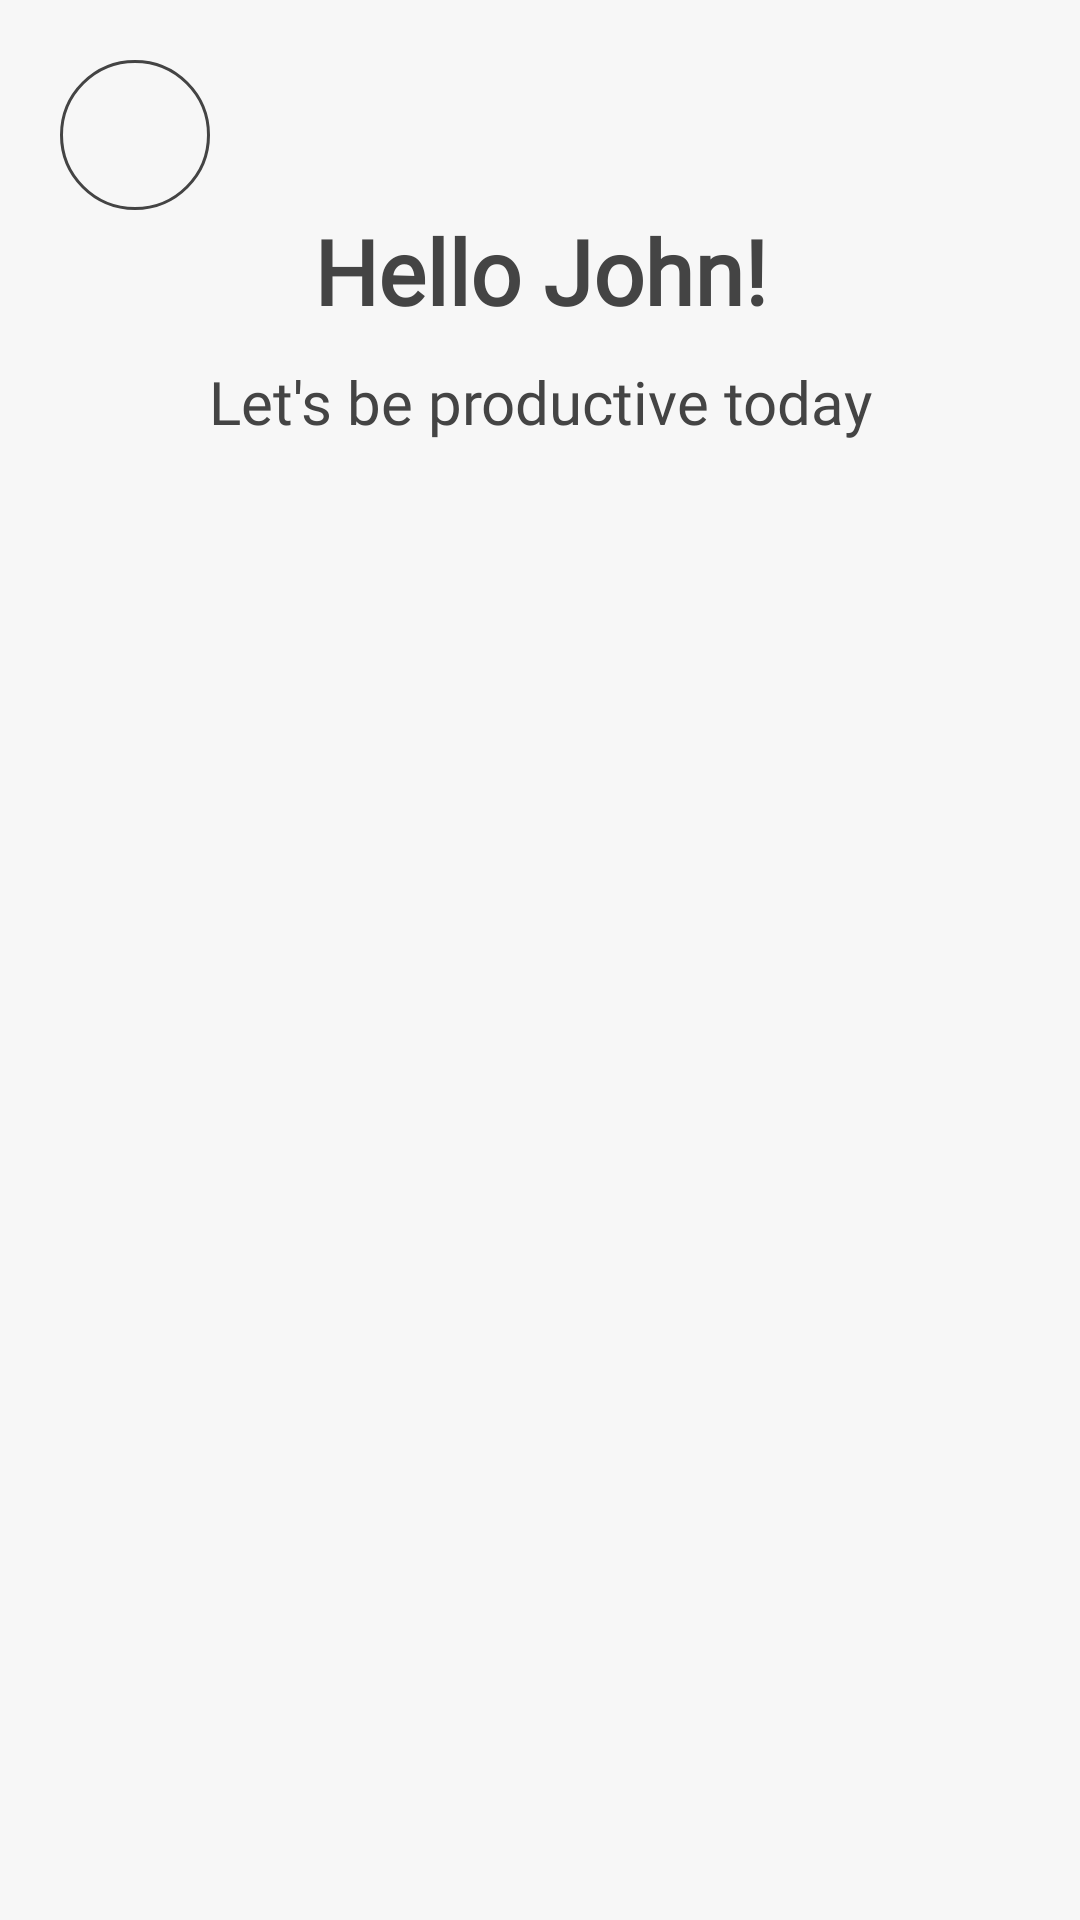

Reconstruct the res/layout file that produces this screen, plus the resources it refers to.
<!-- AndroidManifest.xml: application theme Theme.EpicNotes -->
<!-- res/layout/fragment_home.xml -->
<?xml version="1.0" encoding="utf-8"?>
<layout xmlns:android="http://schemas.android.com/apk/res/android"
    xmlns:app="http://schemas.android.com/apk/res-auto"
    xmlns:tools="http://schemas.android.com/tools">

    <data>

    </data>

    <androidx.constraintlayout.widget.ConstraintLayout
        android:layout_width="match_parent"
        android:layout_height="match_parent"
        android:background="@color/background"
        tools:context=".presentation.ui.home.HomeFragment">

        <FrameLayout
            android:id="@+id/user_image_fl"
            android:layout_width="wrap_content"
            android:layout_height="wrap_content"
            android:layout_marginTop="20dp"
            android:layout_marginStart="20dp"
            android:background="@drawable/profile_image_bg"
            app:layout_constraintStart_toStartOf="parent"
            app:layout_constraintTop_toTopOf="parent">
            <ImageView
                android:id="@+id/user_image"
                android:layout_width="50dp"
                android:layout_height="50dp"
                android:layout_gravity="center"
                android:src="@drawable/ic_round_person_24"/>
        </FrameLayout>

        <ImageButton
            android:layout_width="wrap_content"
            android:layout_height="wrap_content"
            android:backgroundTint="@color/transparent"
            android:src="@drawable/ic_round_search_24"
            android:layout_marginEnd="20dp"
            android:layout_marginTop="20dp"
            app:layout_constraintEnd_toEndOf="parent"
            app:layout_constraintTop_toTopOf="parent" />

        <TextView
            android:id="@+id/hello"
            android:layout_width="wrap_content"
            android:layout_height="wrap_content"
            android:fontFamily="@font/dmsans_bold"
            android:text="Hello John!"
            android:textColor="@color/text"
            android:textSize="30sp"
            android:textStyle="bold"
            app:layout_constraintEnd_toEndOf="parent"
            app:layout_constraintHorizontal_bias="0.5"
            app:layout_constraintStart_toStartOf="parent"
            app:layout_constraintTop_toBottomOf="@id/user_image_fl" />

        <TextView
            android:id="@+id/message"
            android:layout_width="wrap_content"
            android:layout_height="wrap_content"
            android:layout_marginTop="10dp"
            android:fontFamily="@font/dmsans_regular"
            android:text="@string/let_s_be_productive_today"
            android:textColor="@color/text"
            android:textSize="20sp"
            app:layout_constraintEnd_toEndOf="parent"
            app:layout_constraintHorizontal_bias="0.5"
            app:layout_constraintStart_toStartOf="parent"
            app:layout_constraintTop_toBottomOf="@+id/hello" />

        <TextView
            android:id="@+id/date"
            android:layout_width="wrap_content"
            android:layout_height="wrap_content"
            android:text="@string/date"
            android:fontFamily="@font/dmsans_regular"
            android:textColor="@color/text"
            android:textSize="20sp"
            android:visibility="gone"
            android:layout_marginTop="20dp"
            android:layout_marginStart="30dp"
            app:layout_constraintStart_toStartOf="parent"
            app:layout_constraintTop_toBottomOf="@+id/message" />

        <TextView
            android:id="@+id/no_tasks_tv"
            android:layout_width="match_parent"
            android:layout_height="wrap_content"
            android:layout_marginHorizontal="20dp"
            android:fontFamily="@font/dmsans_regular"
            android:gravity="center"
            android:maxLines="1"
            android:text="@string/press_the_button_below_to_add_tasks"
            android:textColor="@color/text"
            android:textSize="16sp"
            android:visibility="gone"
            app:layout_constraintBottom_toBottomOf="parent"
            app:layout_constraintEnd_toEndOf="parent"
            app:layout_constraintHorizontal_bias="0.5"
            app:layout_constraintStart_toStartOf="parent"
            app:layout_constraintTop_toBottomOf="@+id/message" />

        <androidx.recyclerview.widget.RecyclerView
            android:id="@+id/notes_rv"
            android:layout_width="match_parent"
            android:layout_height="0dp"
            android:layout_marginVertical="5dp"
            android:paddingHorizontal="20dp"
            android:layout_marginTop="10dp"
            app:layout_constraintBottom_toBottomOf="parent"
            app:layout_constraintEnd_toEndOf="parent"
            app:layout_constraintHorizontal_bias="0.5"
            app:layout_constraintStart_toStartOf="parent"
            app:layout_constraintTop_toBottomOf="@+id/date" />

    </androidx.constraintlayout.widget.ConstraintLayout>
</layout>
<!-- resources referenced by this layout -->
<resources>
  <color name="background">#F7F7F7</color>
  <color name="text">#444444</color>
  <color name="transparent">#00000000</color>
  <!-- drawable profile_image_bg (drawable) -->
  <?xml version="1.0" encoding="utf-8"?>
  <shape xmlns:android="http://schemas.android.com/apk/res/android">
      <solid android:color="@color/transparent"/>
      <stroke android:color="@color/text" android:width="1dp"/>
      <corners android:radius="40dp"/>
  </shape>
  <string name="date">Date</string>
  <string name="let_s_be_productive_today">Let\'s be productive today</string>
  <string name="press_the_button_below_to_add_tasks">Press the button below to add tasks!</string>
  <style name="Theme.EpicNotes" parent="Theme.MaterialComponents.DayNight.NoActionBar">
          
          <item name="colorPrimary">@color/text</item>
          <item name="colorPrimaryVariant">@color/text</item>
          <item name="colorOnPrimary">@color/white</item>
          
          <item name="colorSecondary">@color/text</item>
          <item name="colorSecondaryVariant">@color/text</item>
          <item name="colorOnSecondary">@color/white</item>
          
          <item name="android:statusBarColor" tools:targetApi="l">?attr/colorPrimaryVariant</item>
          
      </style>
  <color name="white">#FFFFFFFF</color>
</resources>
